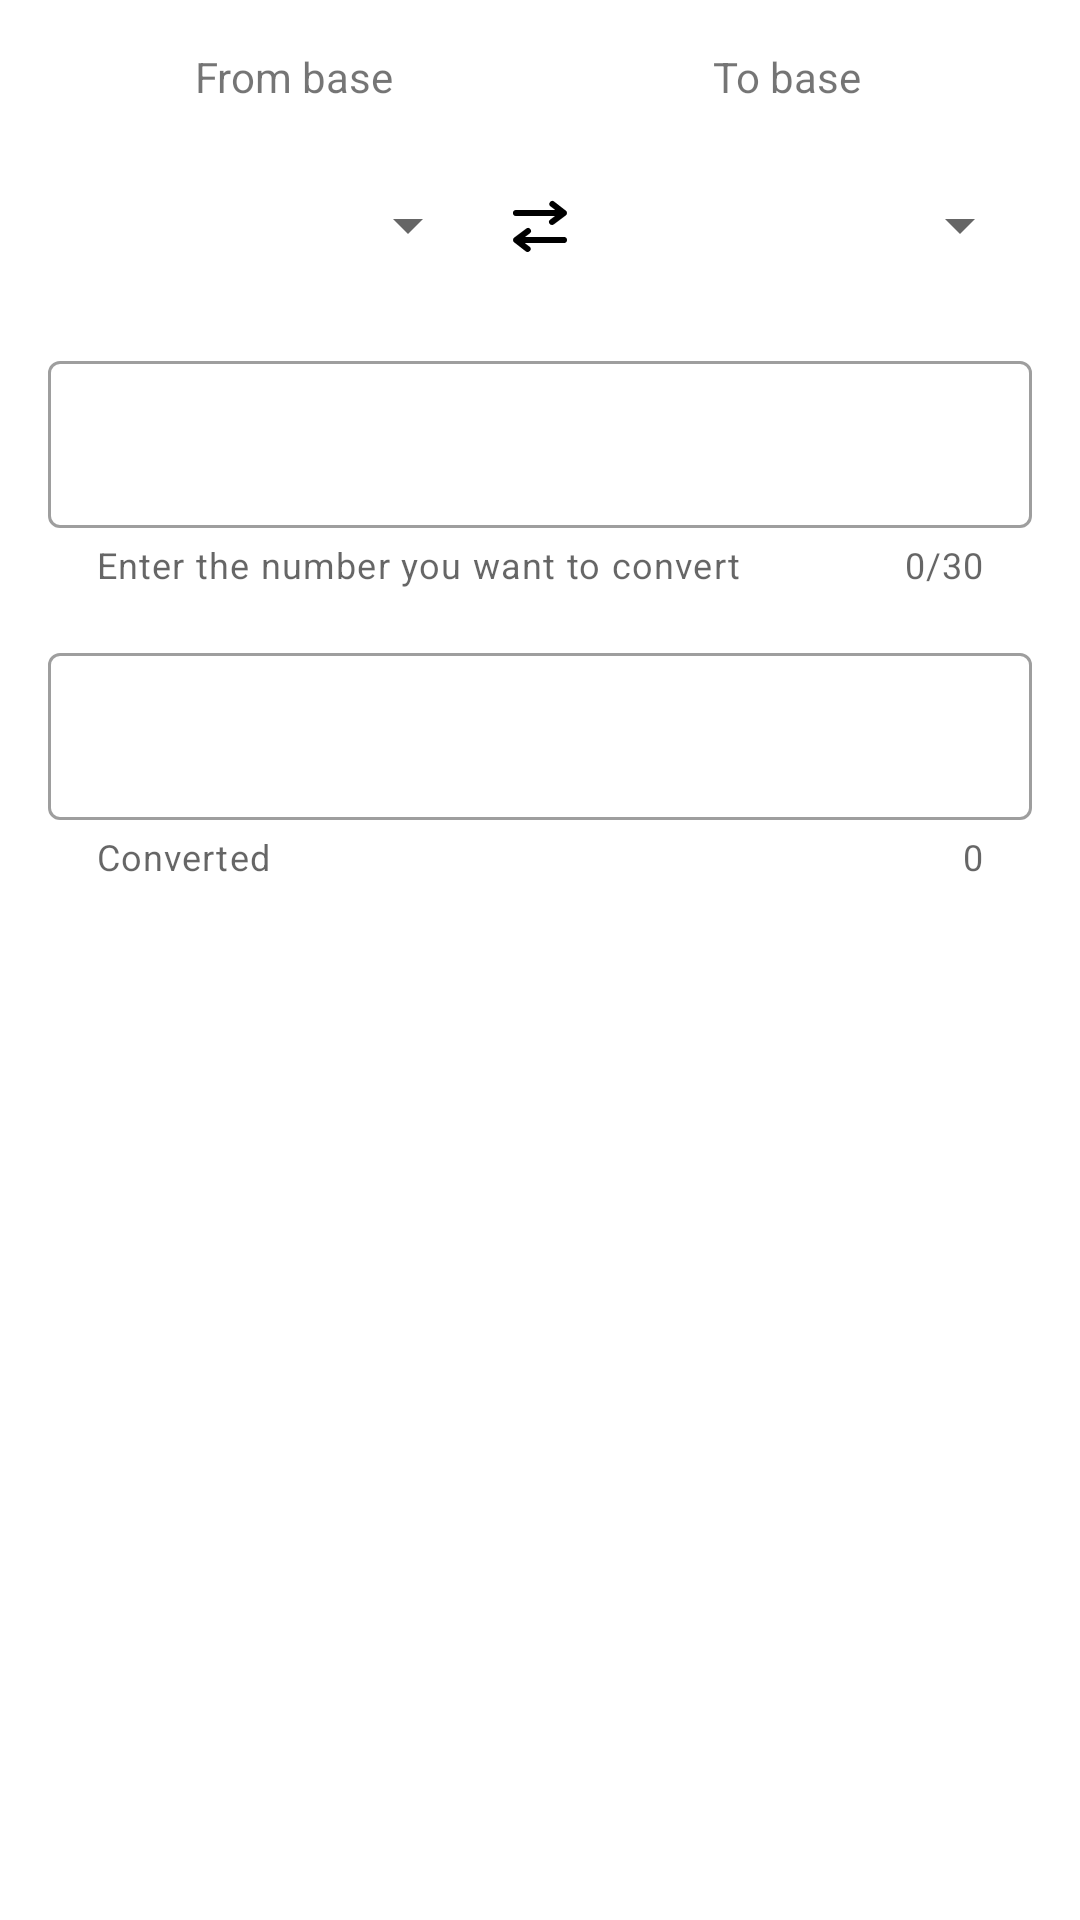

This screen was rendered from an Android layout file. Write that file and the resources it references.
<!-- AndroidManifest.xml: application theme AppTheme -->
<!-- res/layout/activity_main.xml -->
<?xml version="1.0" encoding="utf-8"?>
<androidx.constraintlayout.widget.ConstraintLayout xmlns:android="http://schemas.android.com/apk/res/android"
    xmlns:app="http://schemas.android.com/apk/res-auto"
    xmlns:tools="http://schemas.android.com/tools"
    android:layout_width="match_parent"
    android:layout_height="match_parent"
    tools:context=".MainActivity">

    <LinearLayout
        android:id="@+id/linearLayout"
        android:layout_width="0dp"
        android:layout_height="wrap_content"
        android:orientation="vertical"
        android:padding="16dp"
        app:layout_constraintEnd_toEndOf="parent"
        app:layout_constraintStart_toStartOf="parent"
        app:layout_constraintTop_toTopOf="parent">

        
        <LinearLayout
            android:layout_width="match_parent"
            android:layout_height="wrap_content"
            android:orientation="horizontal">

            <TextView
                android:layout_width="0dp"
                android:layout_height="wrap_content"
                android:layout_weight="1"
                android:text="From base"
                android:textAlignment="center" />

            <TextView
                android:layout_width="0dp"
                android:layout_height="wrap_content"
                android:layout_weight="1"
                android:text="To base"
                android:textAlignment="center" />
        </LinearLayout>

        
        <LinearLayout
            android:id="@+id/contact_chooser"
            android:layout_width="match_parent"
            android:layout_height="wrap_content"
            android:layout_gravity="center"
            android:layout_marginTop="16dp"
            android:orientation="horizontal">

            <Spinner
                android:id="@+id/spinner_from"
                android:layout_width="0dp"
                android:layout_height="48dp"
                android:layout_weight="1" />

            <TextView
                android:id="@+id/button_swap"
                android:layout_width="wrap_content"
                android:layout_height="48dp"
                android:drawableStart="@drawable/ic_swap"
                android:gravity="center"
                android:paddingStart="8dp"
                android:paddingEnd="8dp" />

            <Spinner
                android:id="@+id/spinner_to"
                android:layout_width="0dp"
                android:layout_height="48dp"
                android:layout_weight="1" />
        </LinearLayout>

        
        <com.google.android.material.textfield.TextInputLayout
            android:id="@+id/input_number"
            style="@style/Widget.MaterialComponents.TextInputLayout.OutlinedBox"
            android:layout_width="match_parent"
            android:layout_height="wrap_content"
            android:layout_marginTop="16dp"
            app:counterEnabled="true"
            app:counterMaxLength="30"
            app:endIconMode="clear_text"
            app:helperText="@string/helper_input"
            app:helperTextEnabled="true"
            app:hintEnabled="true">

            <com.google.android.material.textfield.TextInputEditText
                android:id="@+id/input_number_edit_text"
                android:layout_width="match_parent"
                android:layout_height="wrap_content" />
        </com.google.android.material.textfield.TextInputLayout>

        
        <com.google.android.material.textfield.TextInputLayout
            android:id="@+id/converted_number"
            style="@style/Widget.MaterialComponents.TextInputLayout.OutlinedBox"
            android:layout_width="match_parent"
            android:layout_height="wrap_content"
            android:layout_marginTop="16dp"
            app:counterEnabled="true"
            app:endIconMode="clear_text"
            app:helperText="@string/helper_converted"
            app:helperTextEnabled="true"
            app:hintEnabled="true">

            <com.google.android.material.textfield.TextInputEditText
                android:id="@+id/converted_number_edit_text"
                android:layout_width="match_parent"
                android:layout_height="wrap_content"
                android:editable="false"
                android:focusable="false" />
        </com.google.android.material.textfield.TextInputLayout>

    </LinearLayout>

    <in.geekofia.baseconverter.GeekofiaKeyboard
        android:id="@+id/keyboard"
        android:layout_width="match_parent"
        android:layout_height="wrap_content"
        android:visibility="gone"
        app:layout_constraintBottom_toBottomOf="parent"
        app:layout_constraintEnd_toEndOf="parent" />

</androidx.constraintlayout.widget.ConstraintLayout>
<!-- resources referenced by this layout -->
<resources>
  <!-- drawable ic_swap (drawable) -->
  <vector xmlns:android="http://schemas.android.com/apk/res/android"
      android:width="24dp"
      android:height="24dp"
      android:viewportWidth="24"
      android:viewportHeight="24">
    <path
        android:fillColor="#FF000000"
        android:pathData="M0,24l0,-24l24,-0l0,24z"
        android:strokeAlpha="0"
        android:fillAlpha="0"/>
    <path
        android:fillColor="#FF000000"
        android:pathData="M4,9h13l-1.6,1.2a1,1 0,0 0,-0.2 1.4,1 1,0 0,0 0.8,0.4 1,1 0,0 0,0.6 -0.2l4,-3a1,1 0,0 0,0 -1.59l-3.86,-3a1,1 0,0 0,-1.23 1.58L17.08,7H4a1,1 0,0 0,0 2z"/>
    <path
        android:fillColor="#FF000000"
        android:pathData="M20,16H7l1.6,-1.2a1,1 0,0 0,-1.2 -1.6l-4,3a1,1 0,0 0,0 1.59l3.86,3a1,1 0,0 0,0.61 0.21,1 1,0 0,0 0.79,-0.39 1,1 0,0 0,-0.17 -1.4L6.92,18H20a1,1 0,0 0,0 -2z"/>
  </vector>
  <string name="helper_converted">Converted</string>
  <string name="helper_input">Enter the number you want to convert</string>
  <style name="AppTheme" parent="Theme.MaterialComponents.DayNight.DarkActionBar">
          
          <item name="colorPrimary">@color/colorPrimary</item>
          <item name="colorPrimaryDark">@color/colorPrimaryDark</item>
          <item name="colorAccent">@color/colorAccent</item>
      </style>
  <color name="colorPrimary">#000000</color>
  <color name="colorPrimaryDark">#000000</color>
  <color name="colorAccent">#D81B60</color>
</resources>
